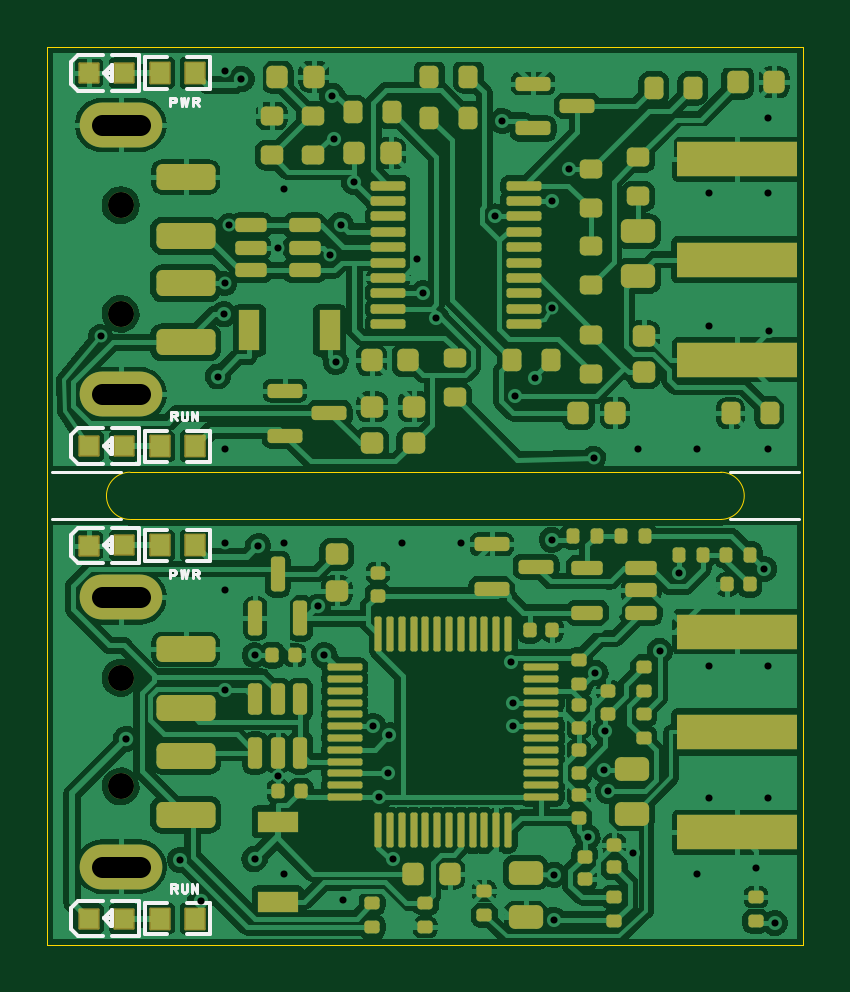
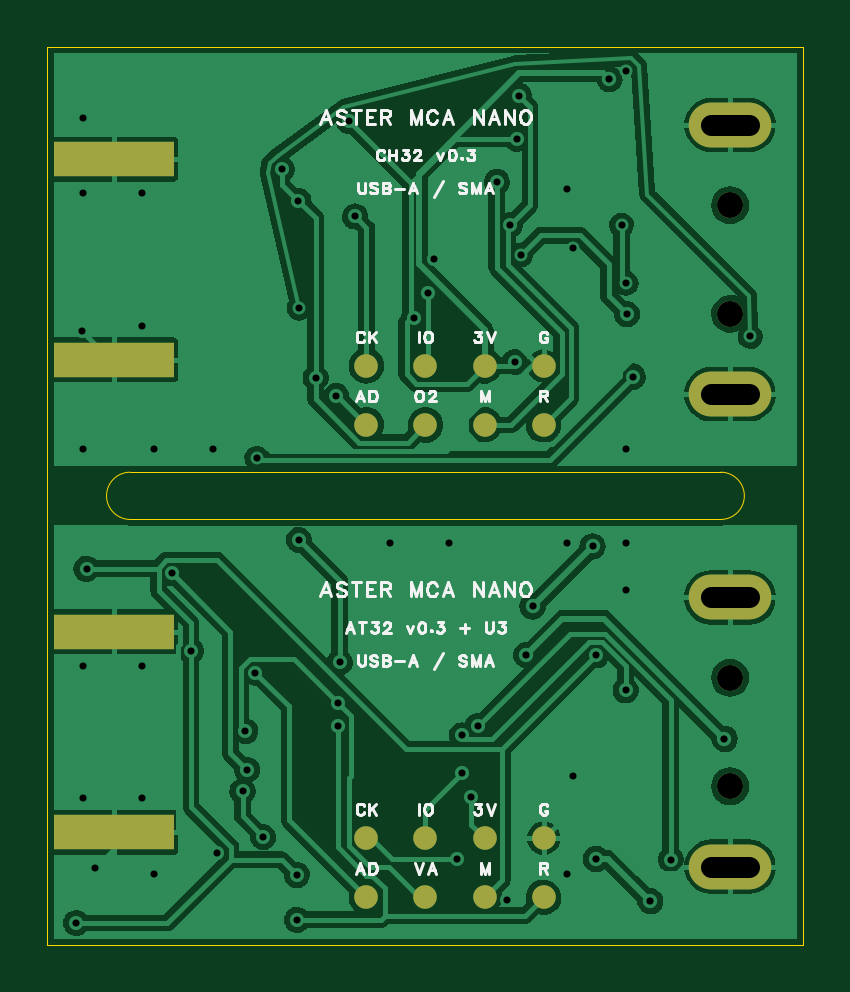
Circuit board: 9 layer files. Board 32.0 x 38.0 mm.
- drill: Drill_NPTH_Through.DRL (239 bytes)
- drill: Drill_PTH_Through.DRL (1866 bytes)
- outline: Gerber_BoardOutlineLayer.GKO (920 bytes)
- bottom_copper: Gerber_BottomLayer.GBL (53524 bytes)
- bottom_silk: Gerber_BottomSilkscreenLayer.GBO (25784 bytes)
- bottom_mask: Gerber_BottomSolderMaskLayer.GBS (1511 bytes)
- top_copper: Gerber_TopLayer.GTL (136682 bytes)
- top_silk: Gerber_TopSilkscreenLayer.GTO (8809 bytes)
- top_mask: Gerber_TopSolderMaskLayer.GTS (8674 bytes)

=== drill: Drill_NPTH_Through.DRL ===
;TYPE=NON_PLATED
;Layer: NPTH_Through
;EasyEDA Pro v3.2.175, 2026-10-10 02:40:45
;Gerber Generator version 0.3
M48
METRIC,LZ,00.000000
;Hole size 1 = 1.100000 METRIC
T01C1.100000
%
G05
G90
T01
X3.1Y-11.3
X3.1Y-6.7
X3.1Y-31.3
X3.1Y-26.7
M30
=== drill: Drill_PTH_Through.DRL ===
;TYPE=PLATED
;Layer: PTH_Through
;EasyEDA Pro v3.2.175, 2026-10-10 02:40:45
;Gerber Generator version 0.3
M48
METRIC,LZ,00.000000
;Hole size 1 = 0.299720 METRIC
T01C0.299720
;Hole size 2 = 0.304800 METRIC
T02C0.304800
;Hole size 3 = 0.900000 METRIC
T03C0.900000
%
G05
G90
T01
X20.648699Y-14.0003
X22.0721Y-5.175001
X21.3754Y-6.525001
X7.5Y-16.999999
X9.750001Y-8.500001
X30.554399Y-12.0339
X30.5Y-2.999999
X15.628399Y-8.9781
X27.500001Y-16.999999
X10.0Y-6.000001
X7.5Y-1.000001
X28.0Y-11.799999
X25.000001Y-16.999999
X28.0Y-6.2
X30.5Y-16.999999
X30.5Y-6.2
X23.133901Y-17.410001
X7.221299Y-13.9503
X16.470701Y-11.464699
X12.1272Y-3.877201
X19.254099Y-3.1253
X12.206201Y-13.335399
X12.975001Y-5.716001
X7.470399Y-11.3052
X11.949999Y-8.8
X7.5Y-10.0
X7.7Y-7.55
X12.0493Y-2.0633
X12.4125Y-7.526299
X19.7823Y-14.762899
X15.903199Y-10.425001
X18.967501Y-7.175
X21.35Y-11.050001
X2.250001Y-12.250001
X14.0557Y-31.749999
X23.742599Y-31.4989
X22.867Y-33.450001
X25.922201Y-25.5764
X21.442401Y-35.05
X30.345901Y-22.085899
X30.784099Y-37.0855
X8.780701Y-25.751599
X30.000001Y-34.750001
X30.5Y-26.2
X12.527001Y-36.127801
X10.0Y-21.000001
X10.0Y-35.0
X28.0Y-26.2
X7.5Y-22.999999
X27.500001Y-35.0
X17.500001Y-21.000001
X15.0Y-21.000001
X9.750001Y-30.850001
X30.5Y-31.799999
X28.0Y-31.799999
X24.804101Y-34.1343
X7.5Y-21.000001
X26.7384Y-22.284499
X23.557901Y-30.597599
X23.624499Y-28.963899
X19.713801Y-27.75
X21.356Y-20.865901
X19.628201Y-26.052401
X23.1986Y-26.487899
X7.5276Y-27.2312
X14.466301Y-29.142999
X19.721401Y-28.75
X21.430201Y-36.946301
X13.7876Y-28.7484
X5.608399Y-34.400901
X14.436301Y-30.749999
X14.647499Y-34.3788
T02
X8.211983Y-1.353998
X11.722501Y-25.741987
X3.340517Y-29.297982
X8.77298Y-34.380373
X6.486985Y-36.15837
X11.461976Y-23.679492
X8.921981Y-21.139497
T03
X2.3Y-14.7G85X3.9Y-14.7
X2.3Y-3.3G85X3.9Y-3.3
X2.3Y-34.7G85X3.9Y-34.7
X2.3Y-23.3G85X3.9Y-23.3
M30
=== outline: Gerber_BoardOutlineLayer.GKO ===
G04 Layer: BoardOutlineLayer*
G04 EasyEDA Pro v3.2.175, 2026-10-10 02:40:45*
G04 Gerber Generator version 0.3*
G04 Scale: 100 percent, Rotated: No, Reflected: No*
G04 Dimensions in millimeters*
G04 Leading zeros omitted, absolute positions, 2 integers and 6 decimals*
G04 Generated by custom config*
G04 Object Configs: Pad,Via,Track,Text,Image,Dimension,BoardOutline,BoardCutout,CopperFilled,SolidRegion,FPCStiffener,Line,PlaneZone,ComponentProperty,ComponentSilkscreen,TearDrop*
G04 Layer Configs: 1,2,3,4,5,6,7,8,9,10,11,13,14*
G04 Copper Areas: 0*
%FSLAX26Y26*%
%MOMM*%
%ADD10C,0.05*%
%ADD11C,0.0254*%
%ADD12C,0.1285*%
G75*


G04 PolygonModel Start*
G54D10*
G01X0Y0D02*
G01X32000000Y0D01*
G01X32000000Y-38000000D01*
G01X0Y-38000000D01*
G01X0Y0D01*
G54D11*
G01X3500000Y-18000000D02*
G01X28500000Y-18000000D01*
G02X28500000Y-20000000I0J-1000000D01*
G01X3500000Y-20000000D01*
G02X3500000Y-18000000I0J1000000D01*

M02*


=== bottom_copper: Gerber_BottomLayer.GBL (53524 bytes, source omitted) ===
=== bottom_silk: Gerber_BottomSilkscreenLayer.GBO (25784 bytes, source omitted) ===
=== bottom_mask: Gerber_BottomSolderMaskLayer.GBS ===
G04 Layer: BottomSolderMaskLayer*
G04 EasyEDA Pro v3.2.175, 2026-10-10 02:40:45*
G04 Gerber Generator version 0.3*
G04 Scale: 100 percent, Rotated: No, Reflected: No*
G04 Dimensions in millimeters*
G04 Leading zeros omitted, absolute positions, 2 integers and 6 decimals*
G04 Generated by custom config*
G04 Object Configs: Pad,Via,Track,Text,Image,Dimension,BoardOutline,BoardCutout,CopperFilled,SolidRegion,FPCStiffener,Line,PlaneZone,ComponentProperty,ComponentSilkscreen,TearDrop*
G04 Layer Configs: 1,2,3,4,5,6,7,8,9,10,11,13,14*
G04 Copper Areas: 0*
%FSLAX26Y26*%
%MOMM*%
%ADD10R,5.08X1.5*%
%ADD11C,1.0*%
%ADD12C,1.1*%
%ADD13O,3.5X1.9*%
%ADD14C,0.5347*%
G75*


G04 Pad Start*
G54D10*
G01X29200000Y-4750000D03*
G01X29200000Y-13250000D03*
G54D11*
G01X11000001Y-13500001D03*
G01X13500001Y-13500001D03*
G01X16000001Y-13500001D03*
G01X18500001Y-13500001D03*
G01X11000001Y-16000001D03*
G01X13500001Y-16000001D03*
G01X16000001Y-16000001D03*
G01X18500001Y-16000001D03*
G54D12*
G01X3100000Y-11300000D03*
G01X3100000Y-6700000D03*
G54D13*
G01X3100000Y-14700000D03*
G01X3100000Y-3300000D03*
G54D10*
G01X29200000Y-24750000D03*
G01X29200000Y-33250000D03*
G54D11*
G01X11000001Y-33500001D03*
G01X13500001Y-33500001D03*
G01X16000001Y-33500001D03*
G01X18500001Y-33500001D03*
G01X11000001Y-36000001D03*
G01X13500001Y-36000001D03*
G01X16000001Y-36000001D03*
G01X18500001Y-36000001D03*
G54D12*
G01X3100000Y-31300000D03*
G01X3100000Y-26700000D03*
G54D13*
G01X3100000Y-34700000D03*
G01X3100000Y-23300000D03*
G04 Pad End*

M02*


=== top_copper: Gerber_TopLayer.GTL (136682 bytes, source omitted) ===
=== top_silk: Gerber_TopSilkscreenLayer.GTO (8809 bytes, source omitted) ===
=== top_mask: Gerber_TopSolderMaskLayer.GTS (8674 bytes, source omitted) ===
